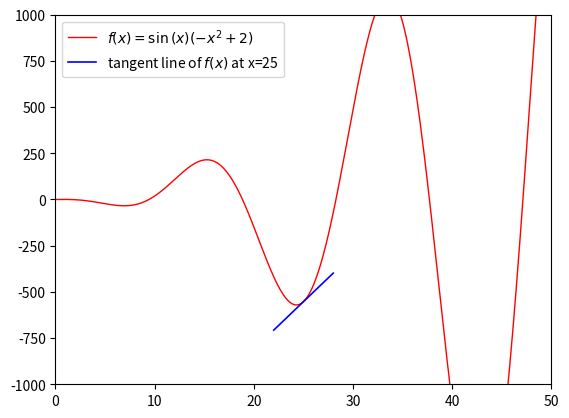

Here is the Python script that generated this plot:
#!/usr/bin/env python3
import matplotlib.pyplot as plt
import numpy as np

# Plot the tangent line at x=a
a=25

# The graph shows the function in 0<=x<=50 and -1000<=y<=1000
plt.xlim((0,50))
plt.ylim((-1000,1000))

x=np.linspace(0,50,10000)
# From a-3 to a+3 to make sure the tangent line is at least 6-unit long
x2=np.linspace(a-3,a+3,10000)

# The function itself
def f(x):
    return np.sin(1/3*x)*(-x**2+2)

# Its derivative function
def f_prime(x):
    return (-2*np.sin(1/3*x)*x+1/3*np.cos(1/3*x)*(-x**2+2))

# The function of tangent line at x=a
def tangent_line(x):
    return f_prime(a)*(x-a)+f(a)

plt.figure(title="Tangent line of a function",num=1)

plt.plot(x,f(x),"r-",linewidth=1,label="$f(x)=\\sin{(x)}(-x^2+2)$")
plt.plot(x2,tangent_line(x2),"b-",linewidth=1.2,
        label="tangent line of $f(x)$ at x=%d" % a)

plt.legend()
plt.show()
